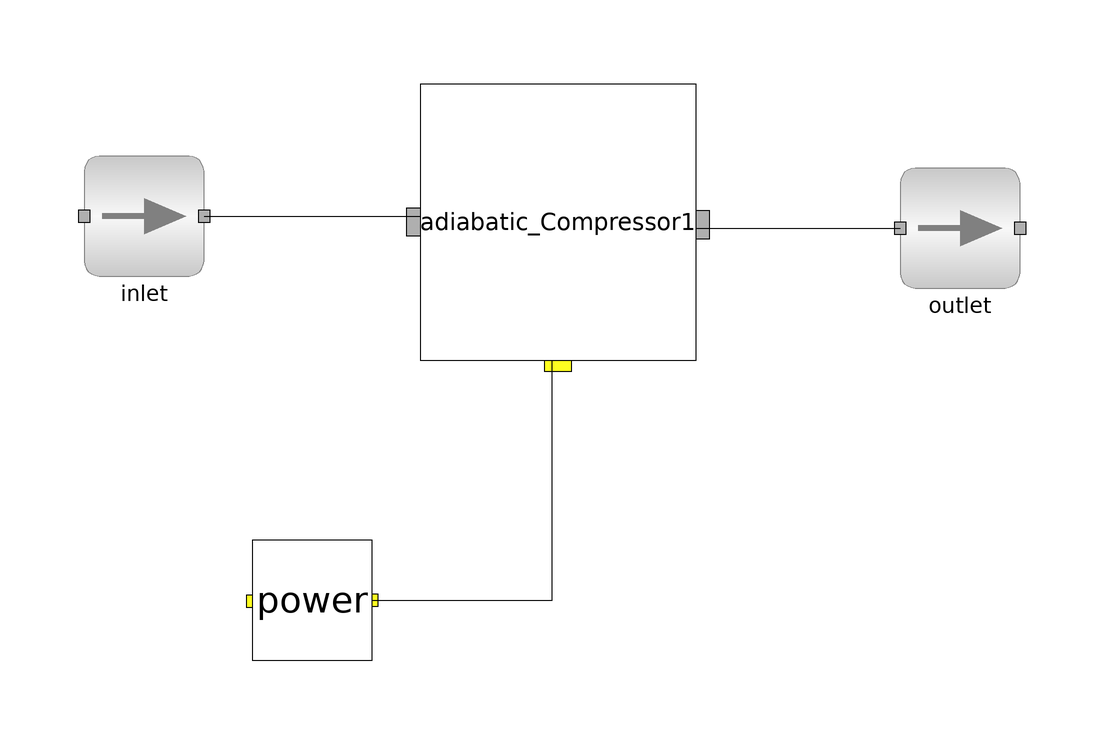

This picture is the connection diagram that the Modelica source below describes through its graphical annotations.

model adia_comp
        import data = Simulator.Files.Chemsep_Database;
        //instantiation of chemsep database
        parameter data.Methanol meth;
        //instantiation of methanol
        parameter data.Ethanol eth;
        //instantiation of ethanol
        parameter data.Water wat;
        //instantiation of water
        compres adiabatic_Compressor1(NOC = 3, comp = {meth, eth, wat}) annotation(Placement(visible = true, transformation(origin = {-9, 7}, extent = {{-23, -23}, {23, 23}}, rotation = 0)));
        Simulator.Test.adia_comp1.ms inlet(NOC = 3, comp = {meth, eth, wat}, totMolFlo(each start = 30), compMolFrac(each start = 0.33), T(start = sum(comp.Tb) / NOC)) annotation(Placement(visible = true, transformation(origin = {-78, 8}, extent = {{-10, -10}, {10, 10}}, rotation = 0)));
        ms outlet(NOC = 3, comp = {meth, eth, wat}, T(start = 352), compMolFrac(start = {{0.33, 0.33, 0.34}, {0.26, 0.32, 0.40}, {0.47, 0.34, 0.11}})) annotation(Placement(visible = true, transformation(origin = {58, 6}, extent = {{-10, -10}, {10, 10}}, rotation = 0)));
        Simulator.Streams.Energy_Stream power annotation(Placement(visible = true, transformation(origin = {-50, -56}, extent = {{-10, -10}, {10, 10}}, rotation = 0)));
      equation
        connect(power.outlet, adiabatic_Compressor1.energy) annotation(Line(points = {{-40, -56}, {-10, -56}, {-10, -16}, {-8, -16}}));
        connect(adiabatic_Compressor1.outlet, outlet.inlet) annotation(Line(points = {{14, 6}, {48, 6}, {48, 6}, {48, 6}}));
        connect(inlet.outlet, adiabatic_Compressor1.inlet) annotation(Line(points = {{-68, 8}, {-32, 8}}));
        inlet.compMolFrac[1, :] = {0.33, 0.33, 0.34};
//mixture molar composition
        inlet.P = 202650;
//input pressure
        inlet.T = 372;
//input temperature
        inlet.totMolFlo[1] = 100;
//input molar flow
        adiabatic_Compressor1.eff = 0.75;
//efficiency
        adiabatic_Compressor1.pressInc = 50000;
//pressure increase
      end adia_comp;